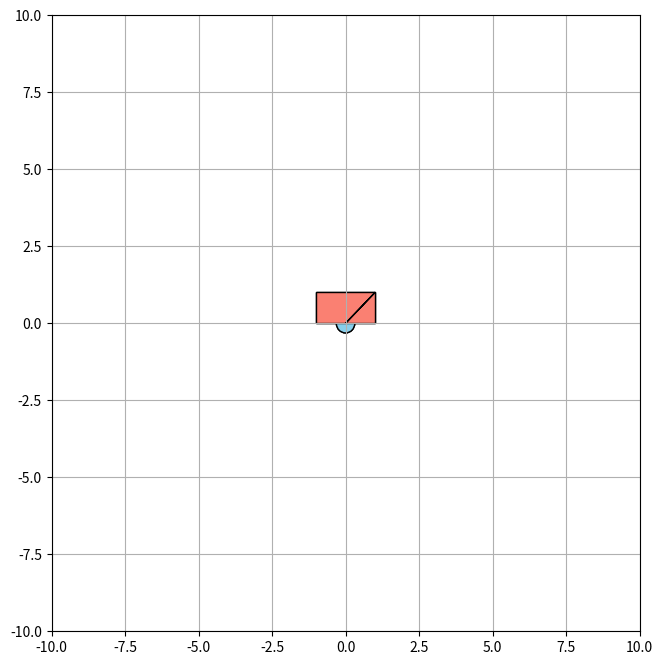

Recreate this plot in Python.
import numpy as np
import pandas as pd
import matplotlib.pyplot as plt
import matplotlib.patches as patches
import matplotlib.text as text
from matplotlib.gridspec import GridSpec
from matplotlib.animation import FuncAnimation
from math import sin, cos, pi
from scipy.integrate import solve_ivp

class Pendulum(object):
    '''
    An inverted pendulum object.
    '''
    def __init__(self, M, m, l, g, init_cond=np.array([0,0,0,0])):
        '''
        Parameters
        ----------

        M: float
            The cart mass
        m: float
            The pendulum mass
        l: float
            The pendulum length
        g: float
            Acceleration due to gravity
        '''
        self.M = M
        self.m = m
        self.l = l
        self.g = g
        self.E = 0 #: current energy (kinetic plus potential)
        self.xdd = 0 #: current xddot (linear acceleration cart)
        self.tdd = 0 #: current thetaddot (angular acceleration pendulum)
        self.x = init_cond 
        '''
        x: 1d numpy array of float
            The state of the pendulum, set to initial conditions. [x, xdot, theta, thetadot]
        '''
    
    def update_accel(self, u):
        '''
        Update accelerations xddot, thetaddot from current state, given an input force.

        Parameters:
        -----------
        u: float
            Force on the cart pointing right, in newtons.
        '''
        sin_t = np.sin(self.x[2])
        cos_t = np.cos(self.x[2])

        self.xdd = (u + self.m*self.g*sin_t *cos_t - self.m * self.l * self.x[3] * self.x[3] * sin_t) / (self.M+self.m-self.m*cos_t*cos_t)
        self.tdd = self.xdd * cos_t / self.l + self.g * sin_t / self.l

    def pend_update(self, dt, u):
        '''
        Parameters:
        -----------
        dt: float
            The length of the update step (seconds, I guess?)
        '''

        # update acceleration xddot_k, thddot_k = f(x_k, u_k)
        self.update_accel(u)

        # calculate new position x1 = x0 + v0 * t
        self.x[0] += self.x[1] * dt
        self.x[2] += self.x[3] * dt

        # calculate new velocity v1 = v0 + a0 * t
        self.x[1] += self.xdd * dt
        self.x[3] += self.tdd * dt

    def calculate_energy(self):
        '''
        calculate the energy of the current state

        Returns:
        --------
        float: the energy of the current state
        '''
        # cart vel. squared
        v_c2 = self.x[1] * self.x[1] 

        # pendulum velocity squared
        v_p2 = v_c2 - 2 * self.l * self.x[1] * self.x[3] * np.cos(self.x[2])\
            + self.l * self.l * self.x[3] * self.x[3] 

        # energy of current state
        self.E = 0.5 * self.M * v_c2 + .5 * self.m * v_p2 + self.m * self.g\
            * self.l * np.cos(self.x[2])

    def calculate_momentum(self):
        '''
        calculate the (x-direction) linear momentum of the current state.

        Returns:
        --------
        (float, float): the current momentums of the cart and the pendulum.
        '''
        p_cart = self.M * self.x[0] 
        p_pend = self.m * (self.x[1] + self.x[3] * np.sin(self.x[2]))
        return (p_cart, p_pend)

class Simulation(object):
    def __init__(self, pendulum, dt, t_final, u=[()]):
        '''
        Parameters:
        -----------
        pendulum: Pendulum
            The pendulum to be simulated
        dt: float
            The time step of the simulation
        t_final: float
            Simulate up to this time
        u: list of (float, float, float)
            List of force magnitude, start time, and end time pairs.
        '''
        self.pendulum = pendulum
        self.dt = dt
        self.t_final = t_final
        self.u = u
        self.u_k = 0
        self.k = 0 #: the kth simulation timestep
    
    def simulate(self):
        t = 0
        times = []
        xs = []
        xds = []
        ts = []
        tds = []
        energies = []
        ps_cart = []
        ps_pend = []
        ps_tot = []

        while t <= self.t_final:
            # record the current state, energies, etc.
            times.append(t)
            # append current state
            xs.append(self.pendulum.x[0])
            xds.append(self.pendulum.x[1])
            ts.append(self.pendulum.x[2])
            tds.append(self.pendulum.x[3])
            # append energies, momentums
            energies.append(self.pendulum.calculate_energy())
            p_cart, p_pend = self.pendulum.calculate_momentum()
            ps_cart.append(p_cart) 
            ps_pend.append(p_pend)
            ps_tot.append(p_cart+p_pend)
            self.u_k = 0
            # add up all present forces
            for i, force in enumerate(self.u):
                if force[1] > force[2]:
                    raise ValueError("Force {}: start time of force (={}) is greater than end time of force (={})".format(i, force[1], force[2]))
                if force[1] < t < force[2]:
                    self.u_k += force[0]
            # update pendulum state
            self.pendulum.pend_update(self.dt, self.u_k)
            t += self.dt

        return pd.DataFrame(
            index=times, 
            data={
                'x':xs, 
                'xdot': xds,
                'theta':ts,
                'thetadot':tds,
                'energy':energies, 
                'cart momentum': ps_cart,
                'pendulum momentum': ps_pend, 
                'total momentum': ps_tot})

pendulum = Pendulum(10,5,5,9.81, np.array([0,0,0.5,0]))
sim = Simulation(pendulum, .01, 5,[(1,0.5,2.5)])
df = sim.simulate()


C_WIDTH = 2
CART_Y = 1
CART_DISPLAY_WIDTH = 2

# Set up figure
gs = GridSpec(2,5)
fig = plt.figure(figsize=(20,8))

# Animation window
ax1 = fig.add_subplot(gs[:,:2])
ax1.set_xlim(-10, 10)
ax1.set_ylim(-10, 10)
cart = patches.Rectangle((-C_WIDTH*.5,CART_Y), width=CART_DISPLAY_WIDTH, height=-CART_Y, ec='black', fc='salmon')
mass = patches.Circle((0,0), radius=np.sqrt(5)*.14, fc='skyblue', ec='black')
line = patches.FancyArrow(0,0,1,1)
time_text = text.Annotation('', (4,4), xycoords='axes points')
ax1.grid(True)

# Initialize animation object
def init():
    ax1.add_patch(mass)
    ax1.add_patch(cart)
    ax1.add_artist(time_text)
    ax1.add_patch(line)
    return [mass, cart, time_text, line]

# Animate ith frame
def animate(i):
    x = df['x'][i] # position
    th = df['theta'][i] # angle
    massxy = (x + pendulum.l * np.sin(th), CART_Y + pendulum.l * np.cos(th))
    cartxy_visible = (x-CART_DISPLAY_WIDTH*.5, CART_Y)
    cartxy_true = (x, CART_Y)
    mass.set_center(massxy)
    cart.set_xy(cartxy_visible)
    line.set_xy((massxy, cartxy_true))
    time_text.set_text("t="+str(df.index.values[i]))
    return [mass, cart, time_text, line]

animation = FuncAnimation(fig, animate, df.count, init_func=init, blit=True, interval= .01)
plt.show()
'''
# Plot: x, theta, xdot, thetadot
ax2 = fig.add_subplot(gs[0,2:])
ax2.set_xlabel("t")
ax2.plot(solution.t, solution.y[0], label="x")
ax2.plot(solution.t, solution.y[1], label="theta")
ax2.plot(solution.t, solution.y[2], label="x dot")
ax2.plot(solution.t, solution.y[3], label="theta dot")
ax2.legend()

# Plot: forces, energy, momentum
ax3 = fig.add_subplot(gs[1,2:])
force_t = [f[0] for f in force_output]
force_forces = [f[1] for f in force_output]
ax3.scatter(force_t, force_forces, label='forces')
energy_t = [e[0] for e in energy]
energy_energies = [e[1] for e in energy]
# ax3.plot(energy_t, energy_energies, label='energy')
momentum_t = [m[0] for m in momentum]
momentum_cart = [m[1] for m in momentum]
momentum_pend = [m[2] for m in momentum]
momentum_total = [(m[1] + m[2]) for m in momentum]
# ax3.plot(momentum_t, momentum_cart, label='cart momentum')
# ax3.plot(momentum_t, momentum_pend, label='pendulum momentum')
# ax3.plot(momentum_t, momentum_total, label='total momentum')
ax3.legend()

animation = FuncAnimation(fig, animate, len(solution.y[0]), init_func=init, blit=True, interval=(1000/S_TPS))
# animation.save('video.mp4', fps=30)
plt.show()
'''